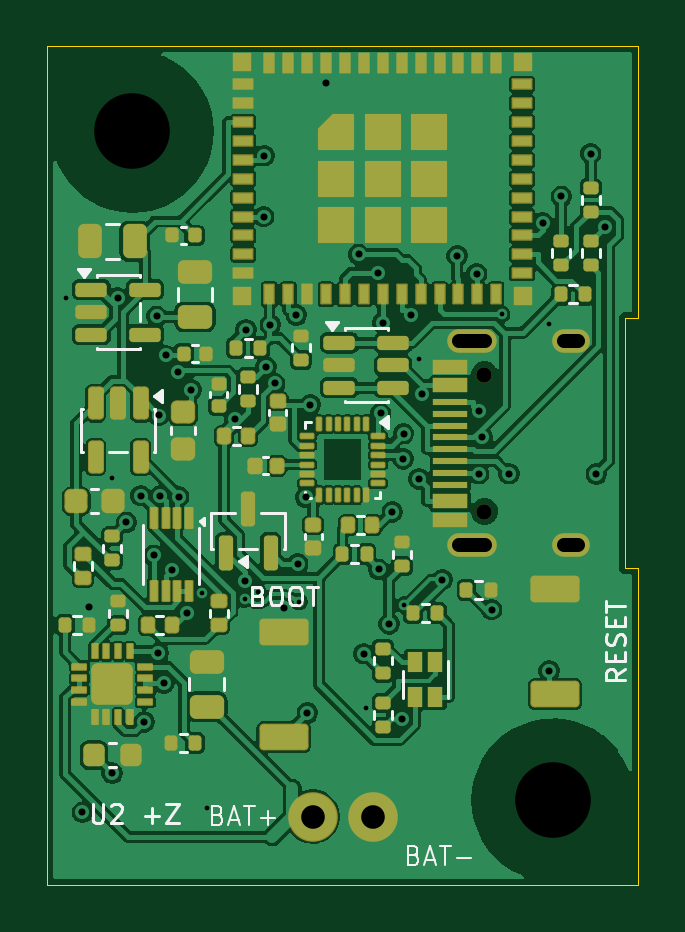
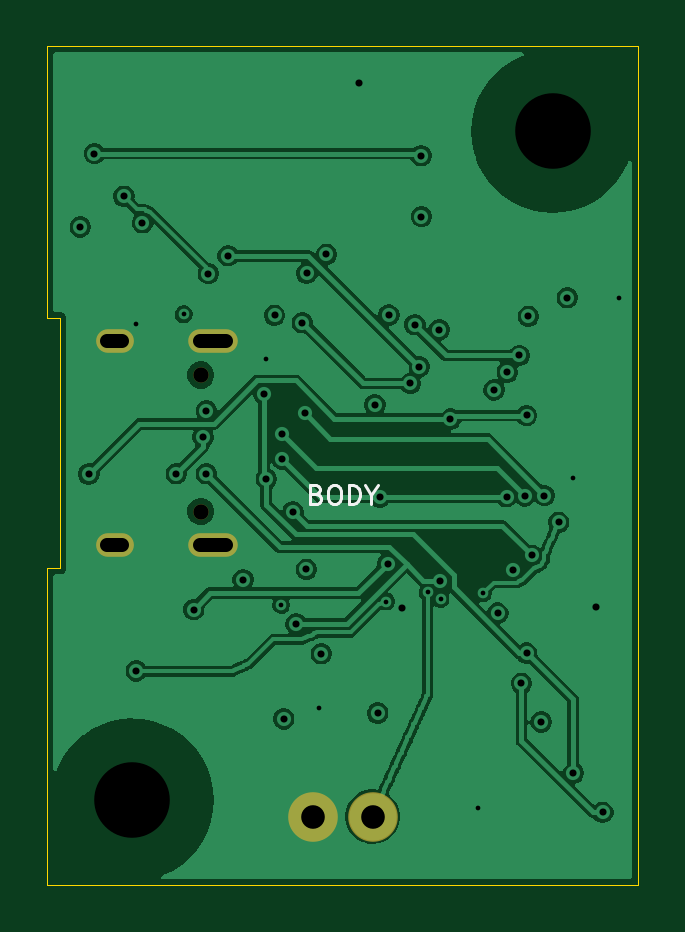
Circuit board: 10 layer files. Board 25.0 x 35.5 mm.
- bottom_copper: smove-r2-main-B_Cu.gbl (91820 bytes)
- bottom_mask: smove-r2-main-B_Mask.gbs (815 bytes)
- bottom_silk: smove-r2-main-B_Silkscreen.gbo (2749 bytes)
- outline: smove-r2-main-Edge_Cuts.gm1 (836 bytes)
- top_copper: smove-r2-main-F_Cu.gtl (163835 bytes)
- top_mask: smove-r2-main-F_Mask.gts (10873 bytes)
- paste: smove-r2-main-F_Paste.gtp (9719 bytes)
- top_silk: smove-r2-main-F_Silkscreen.gto (14028 bytes)
- drill: smove-r2-main-NPTH.drl (455 bytes)
- drill: smove-r2-main-PTH.drl (1665 bytes)

=== bottom_copper: smove-r2-main-B_Cu.gbl (91820 bytes, source omitted) ===
=== bottom_mask: smove-r2-main-B_Mask.gbs ===
%TF.GenerationSoftware,KiCad,Pcbnew,9.0.8+dfsg-1*%
%TF.CreationDate,2026-09-09T05:58:36+05:30*%
%TF.ProjectId,smove-r2-main,736d6f76-652d-4723-922d-6d61696e2e6b,rev?*%
%TF.SameCoordinates,Original*%
%TF.FileFunction,Soldermask,Bot*%
%TF.FilePolarity,Negative*%
%FSLAX46Y46*%
G04 Gerber Fmt 4.6, Leading zero omitted, Abs format (unit mm)*
G04 Created by KiCad (PCBNEW 9.0.8+dfsg-1) date 2026-09-09 05:58:36*
%MOMM*%
%LPD*%
G01*
G04 APERTURE LIST*
%ADD10C,0.650000*%
%ADD11O,2.100000X1.000000*%
%ADD12O,1.600000X1.000000*%
%ADD13C,2.100000*%
G04 APERTURE END LIST*
D10*
%TO.C,J1*%
X18500000Y15310000D03*
X18500000Y21090000D03*
D11*
X17970000Y13880000D03*
D12*
X22150000Y13880000D03*
D11*
X17970000Y22520000D03*
D12*
X22150000Y22520000D03*
%TD*%
D13*
%TO.C,J2*%
X11230000Y2400000D03*
X13770000Y2400000D03*
%TD*%
M02*

=== bottom_silk: smove-r2-main-B_Silkscreen.gbo ===
%TF.GenerationSoftware,KiCad,Pcbnew,9.0.8+dfsg-1*%
%TF.CreationDate,2026-09-09T05:58:36+05:30*%
%TF.ProjectId,smove-r2-main,736d6f76-652d-4723-922d-6d61696e2e6b,rev?*%
%TF.SameCoordinates,Original*%
%TF.FileFunction,Legend,Bot*%
%TF.FilePolarity,Positive*%
%FSLAX46Y46*%
G04 Gerber Fmt 4.6, Leading zero omitted, Abs format (unit mm)*
G04 Created by KiCad (PCBNEW 9.0.8+dfsg-1) date 2026-09-09 05:58:36*
%MOMM*%
%LPD*%
G01*
G04 APERTURE LIST*
%ADD10C,0.120000*%
G04 APERTURE END LIST*
D10*
X13604761Y16055193D02*
X13490475Y16017098D01*
X13490475Y16017098D02*
X13452380Y15979002D01*
X13452380Y15979002D02*
X13414284Y15902812D01*
X13414284Y15902812D02*
X13414284Y15788526D01*
X13414284Y15788526D02*
X13452380Y15712336D01*
X13452380Y15712336D02*
X13490475Y15674240D01*
X13490475Y15674240D02*
X13566665Y15636145D01*
X13566665Y15636145D02*
X13871427Y15636145D01*
X13871427Y15636145D02*
X13871427Y16436145D01*
X13871427Y16436145D02*
X13604761Y16436145D01*
X13604761Y16436145D02*
X13528570Y16398050D01*
X13528570Y16398050D02*
X13490475Y16359955D01*
X13490475Y16359955D02*
X13452380Y16283764D01*
X13452380Y16283764D02*
X13452380Y16207574D01*
X13452380Y16207574D02*
X13490475Y16131383D01*
X13490475Y16131383D02*
X13528570Y16093288D01*
X13528570Y16093288D02*
X13604761Y16055193D01*
X13604761Y16055193D02*
X13871427Y16055193D01*
X12919046Y16436145D02*
X12766665Y16436145D01*
X12766665Y16436145D02*
X12690475Y16398050D01*
X12690475Y16398050D02*
X12614284Y16321860D01*
X12614284Y16321860D02*
X12576189Y16169479D01*
X12576189Y16169479D02*
X12576189Y15902812D01*
X12576189Y15902812D02*
X12614284Y15750431D01*
X12614284Y15750431D02*
X12690475Y15674240D01*
X12690475Y15674240D02*
X12766665Y15636145D01*
X12766665Y15636145D02*
X12919046Y15636145D01*
X12919046Y15636145D02*
X12995237Y15674240D01*
X12995237Y15674240D02*
X13071427Y15750431D01*
X13071427Y15750431D02*
X13109523Y15902812D01*
X13109523Y15902812D02*
X13109523Y16169479D01*
X13109523Y16169479D02*
X13071427Y16321860D01*
X13071427Y16321860D02*
X12995237Y16398050D01*
X12995237Y16398050D02*
X12919046Y16436145D01*
X12233332Y15636145D02*
X12233332Y16436145D01*
X12233332Y16436145D02*
X12042856Y16436145D01*
X12042856Y16436145D02*
X11928570Y16398050D01*
X11928570Y16398050D02*
X11852380Y16321860D01*
X11852380Y16321860D02*
X11814285Y16245669D01*
X11814285Y16245669D02*
X11776189Y16093288D01*
X11776189Y16093288D02*
X11776189Y15979002D01*
X11776189Y15979002D02*
X11814285Y15826621D01*
X11814285Y15826621D02*
X11852380Y15750431D01*
X11852380Y15750431D02*
X11928570Y15674240D01*
X11928570Y15674240D02*
X12042856Y15636145D01*
X12042856Y15636145D02*
X12233332Y15636145D01*
X11280951Y16017098D02*
X11280951Y15636145D01*
X11547618Y16436145D02*
X11280951Y16017098D01*
X11280951Y16017098D02*
X11014285Y16436145D01*
M02*

=== outline: smove-r2-main-Edge_Cuts.gm1 ===
%TF.GenerationSoftware,KiCad,Pcbnew,9.0.8+dfsg-1*%
%TF.CreationDate,2026-09-09T05:58:36+05:30*%
%TF.ProjectId,smove-r2-main,736d6f76-652d-4723-922d-6d61696e2e6b,rev?*%
%TF.SameCoordinates,Original*%
%TF.FileFunction,Profile,NP*%
%FSLAX46Y46*%
G04 Gerber Fmt 4.6, Leading zero omitted, Abs format (unit mm)*
G04 Created by KiCad (PCBNEW 9.0.8+dfsg-1) date 2026-09-09 05:58:36*
%MOMM*%
%LPD*%
G01*
G04 APERTURE LIST*
%TA.AperFunction,Profile*%
%ADD10C,0.050000*%
%TD*%
G04 APERTURE END LIST*
D10*
X0Y35000000D02*
X25000000Y35000000D01*
X0Y-500000D02*
X0Y35000000D01*
X24450000Y23500000D02*
X24450000Y12900000D01*
X24450000Y12900000D02*
X25000000Y12900000D01*
X25000000Y35000000D02*
X25000000Y23500000D01*
X25000000Y23500000D02*
X24450000Y23500000D01*
X25000000Y12900000D02*
X25000000Y-500000D01*
X25000000Y-500000D02*
X0Y-500000D01*
M02*

=== top_copper: smove-r2-main-F_Cu.gtl (163835 bytes, source omitted) ===
=== top_mask: smove-r2-main-F_Mask.gts (10873 bytes, source omitted) ===
=== paste: smove-r2-main-F_Paste.gtp (9719 bytes, source omitted) ===
=== top_silk: smove-r2-main-F_Silkscreen.gto (14028 bytes, source omitted) ===
=== drill: smove-r2-main-NPTH.drl ===
M48
; DRILL file {KiCad 9.0.8+dfsg-1} date 2026-09-09T05:58:37+0530
; FORMAT={-:-/ absolute / metric / decimal}
; #@! TF.CreationDate,2026-09-09T05:58:37+05:30
; #@! TF.GenerationSoftware,Kicad,Pcbnew,9.0.8+dfsg-1
; #@! TF.FileFunction,NonPlated,1,4,NPTH
FMAT,2
METRIC
; #@! TA.AperFunction,NonPlated,NPTH,ComponentDrill
T1C0.650
; #@! TA.AperFunction,NonPlated,NPTH,ComponentDrill
T2C3.200
%
G90
G05
T1
X18.5Y21.09
X18.5Y15.31
T2
X3.6Y31.4
X21.4Y3.1
M30

=== drill: smove-r2-main-PTH.drl ===
M48
; DRILL file {KiCad 9.0.8+dfsg-1} date 2026-09-09T05:58:37+0530
; FORMAT={-:-/ absolute / metric / decimal}
; #@! TF.CreationDate,2026-09-09T05:58:37+05:30
; #@! TF.GenerationSoftware,Kicad,Pcbnew,9.0.8+dfsg-1
; #@! TF.FileFunction,Plated,1,4,PTH
FMAT,2
METRIC
; #@! TA.AperFunction,Plated,PTH,ViaDrill
T1C0.200
; #@! TA.AperFunction,Plated,PTH,ViaDrill
T2C0.300
; #@! TA.AperFunction,Plated,PTH,ComponentDrill
T3C0.600
; #@! TA.AperFunction,Plated,PTH,ComponentDrill
T4C1.000
%
G90
G05
T1
X0.804Y24.355
X2.75Y16.75
X6.55Y11.85
X6.75Y2.75
X8.35Y11.6
X8.9Y11.9
X10.65Y11.5
X13.5Y7.0
X15.1Y11.35
X15.75Y21.75
X19.225Y23.66
X21.25Y23.25
T2
X1.477Y2.584
X1.76Y11.282
X2.735Y4.24
X2.984Y24.361
X3.345Y14.855
X3.961Y15.989
X4.093Y6.401
X4.5Y13.459
X4.637Y23.578
X4.699Y9.319
X4.708Y19.376
X4.781Y15.971
X4.925Y8.042
X5.017Y21.919
X5.265Y12.851
X5.529Y21.21
X5.557Y15.942
X5.923Y11.013
X6.086Y20.461
X7.94Y19.223
X8.355Y12.389
X8.408Y23.004
X9.159Y27.8
X9.175Y30.375
X9.249Y21.439
X9.436Y23.224
X9.624Y20.731
X10.0Y11.21
X10.536Y23.629
X10.595Y13.098
X10.927Y15.911
X11.006Y6.781
X11.13Y19.836
X11.8Y33.435
X13.179Y26.196
X13.4Y9.29
X14.006Y25.394
X14.032Y12.864
X14.108Y19.478
X14.2Y23.304
X14.467Y10.554
X14.599Y15.295
X14.993Y6.533
X15.062Y17.539
X15.075Y18.607
X15.377Y23.615
X15.731Y16.691
X15.84Y20.301
X16.711Y12.43
X17.344Y26.143
X18.178Y25.385
X18.262Y19.572
X18.263Y16.909
X18.403Y18.458
X18.805Y11.163
X19.541Y16.91
X20.968Y27.54
X21.237Y8.563
X21.751Y28.661
X23.0Y30.466
X23.235Y16.9
X23.6Y27.36
T4
X11.23Y2.4
X13.77Y2.4
T3
X17.42Y22.52G85X18.52Y22.52
G05
X17.42Y13.88G85X18.52Y13.88
G05
X21.85Y22.52G85X22.45Y22.52
G05
X21.85Y13.88G85X22.45Y13.88
G05
M30
